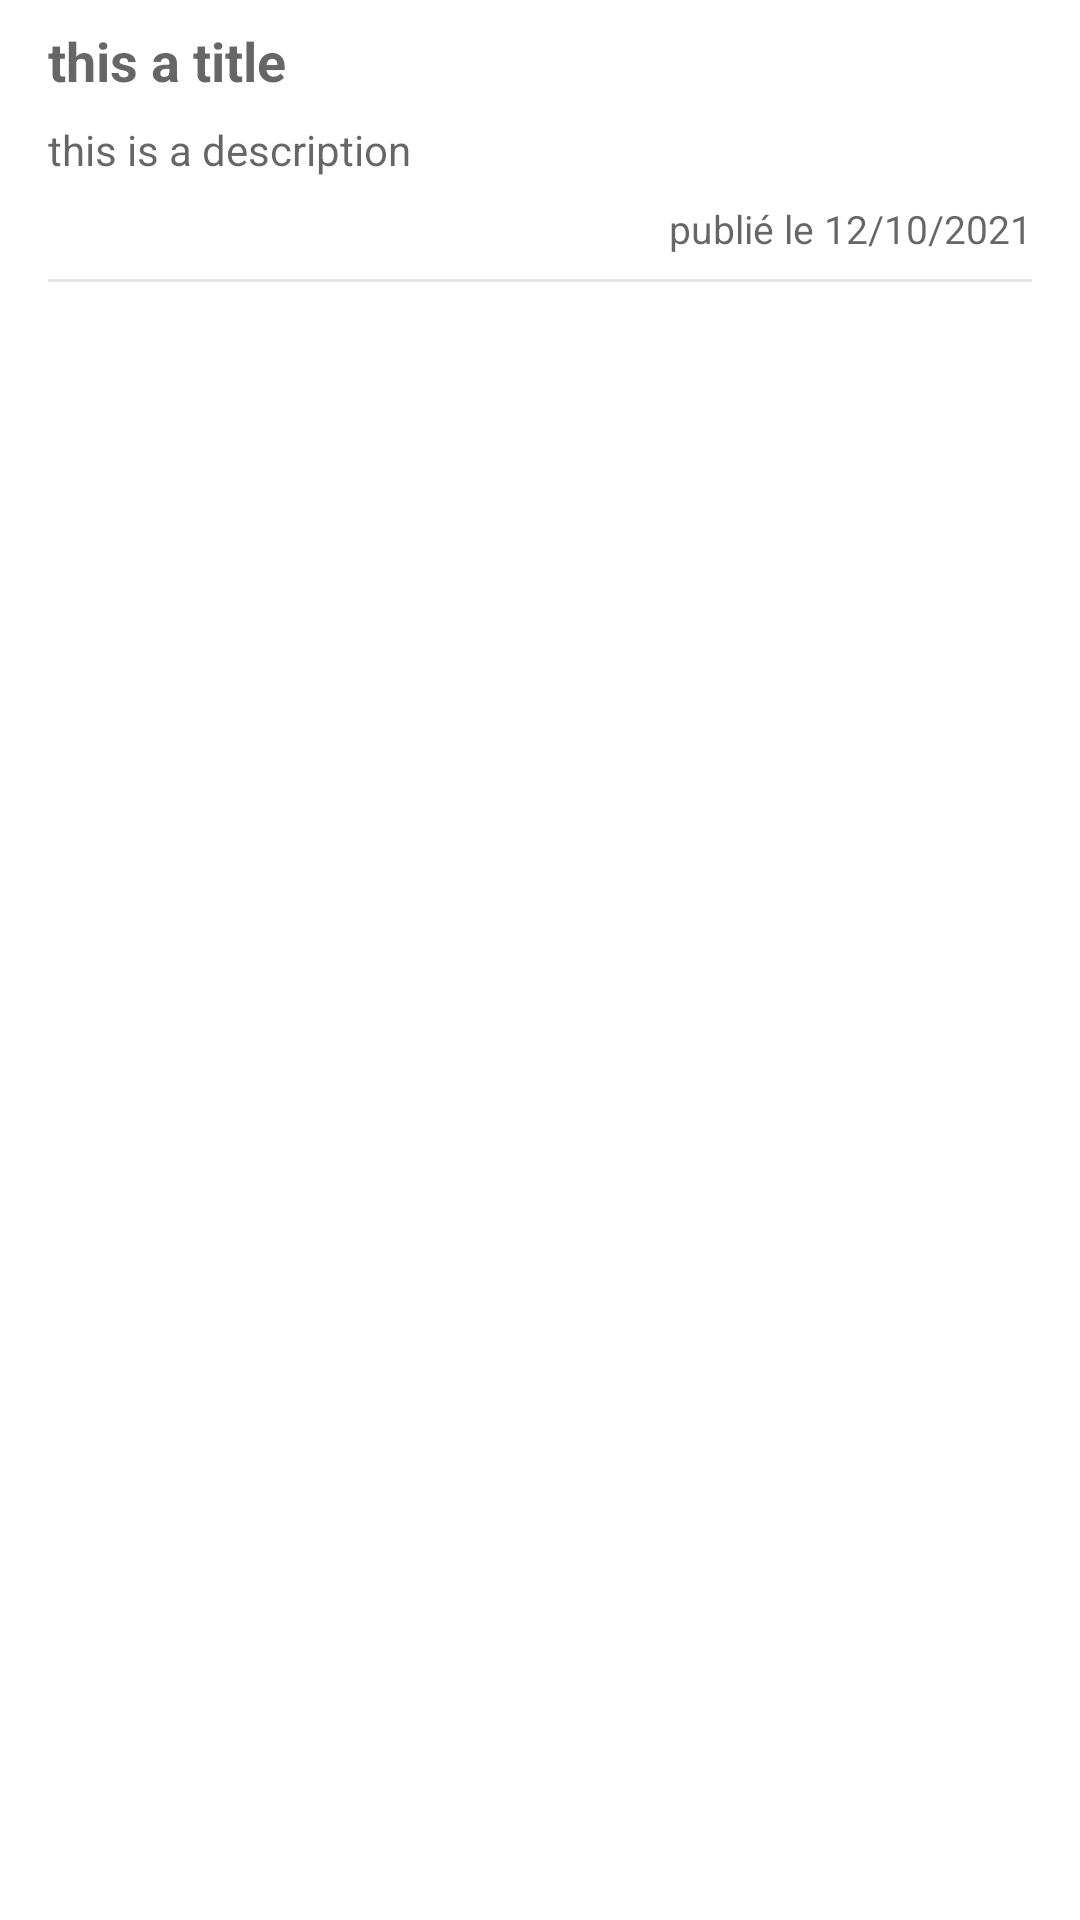

Write the Android layout XML for this screen, with the resource values it uses.
<!-- AndroidManifest.xml: application theme Theme.TalentSoftTestWallyd -->
<!-- res/layout/news_item.xml -->
<?xml version="1.0" encoding="utf-8"?>
<androidx.constraintlayout.widget.ConstraintLayout xmlns:android="http://schemas.android.com/apk/res/android"
    xmlns:app="http://schemas.android.com/apk/res-auto"
    xmlns:tools="http://schemas.android.com/tools"
    android:layout_width="match_parent"
    android:layout_height="wrap_content">


    <TextView
        android:id="@+id/textView_title"
        android:layout_width="0dp"
        android:layout_height="wrap_content"
        android:layout_marginStart="16dp"
        android:layout_marginTop="8dp"
        android:layout_marginEnd="16dp"
        android:hint="@string/this_a_title"
        android:textSize="18sp"
        android:textStyle="bold"
        app:layout_constraintEnd_toEndOf="parent"
        app:layout_constraintStart_toStartOf="parent"
        app:layout_constraintTop_toTopOf="parent" />

    <View
        android:layout_width="0dp"
        android:layout_height="1dp"
        android:layout_marginTop="8dp"
        android:layout_marginBottom="8dp"
        android:background="@color/light_greyish"
        app:layout_constraintEnd_toEndOf="@+id/textview_published_at"
        app:layout_constraintHorizontal_bias="0.0"
        app:layout_constraintStart_toStartOf="@+id/textView_title"
        app:layout_constraintTop_toBottomOf="@+id/textview_published_at">

    </View>

    <TextView
        android:id="@+id/textview_published_at"
        android:layout_width="wrap_content"
        android:layout_height="wrap_content"
        android:hint="@string/publishedAt"
        android:layout_marginTop="8dp"
        android:textSize="13sp"
        app:layout_constraintEnd_toEndOf="@+id/textView_description"
        app:layout_constraintTop_toBottomOf="@+id/textView_description" />

    <TextView
        android:id="@+id/textView_description"
        android:layout_width="0dp"
        android:layout_height="wrap_content"
        android:layout_marginTop="8dp"
        android:hint="@string/description"
        app:layout_constraintEnd_toEndOf="@+id/textView_title"
        app:layout_constraintStart_toStartOf="@+id/textView_title"
        app:layout_constraintTop_toBottomOf="@+id/textView_title" />
</androidx.constraintlayout.widget.ConstraintLayout>
<!-- resources referenced by this layout -->
<resources>
  <color name="light_greyish">#e7e5e5</color>
  <string name="description">this is a description</string>
  <string name="publishedAt">publié le 12/10/2021</string>
  <string name="this_a_title">this a title</string>
  <style name="Theme.TalentSoftTestWallyd" parent="Theme.MaterialComponents.DayNight.DarkActionBar">
          
          <item name="colorPrimary">@color/purple_500</item>
          <item name="colorPrimaryVariant">@color/purple_700</item>
          <item name="colorOnPrimary">@color/white</item>
          
          <item name="colorSecondary">@color/teal_200</item>
          <item name="colorSecondaryVariant">@color/teal_700</item>
          <item name="colorOnSecondary">@color/black</item>
          
          <item name="android:statusBarColor" tools:targetApi="l">?attr/colorPrimaryVariant</item>
          
      </style>
  <color name="purple_500">#FF6200EE</color>
  <color name="purple_700">#FF3700B3</color>
  <color name="white">#FFFFFFFF</color>
  <color name="teal_200">#FF03DAC5</color>
  <color name="teal_700">#FF018786</color>
  <color name="black">#FF000000</color>
</resources>
